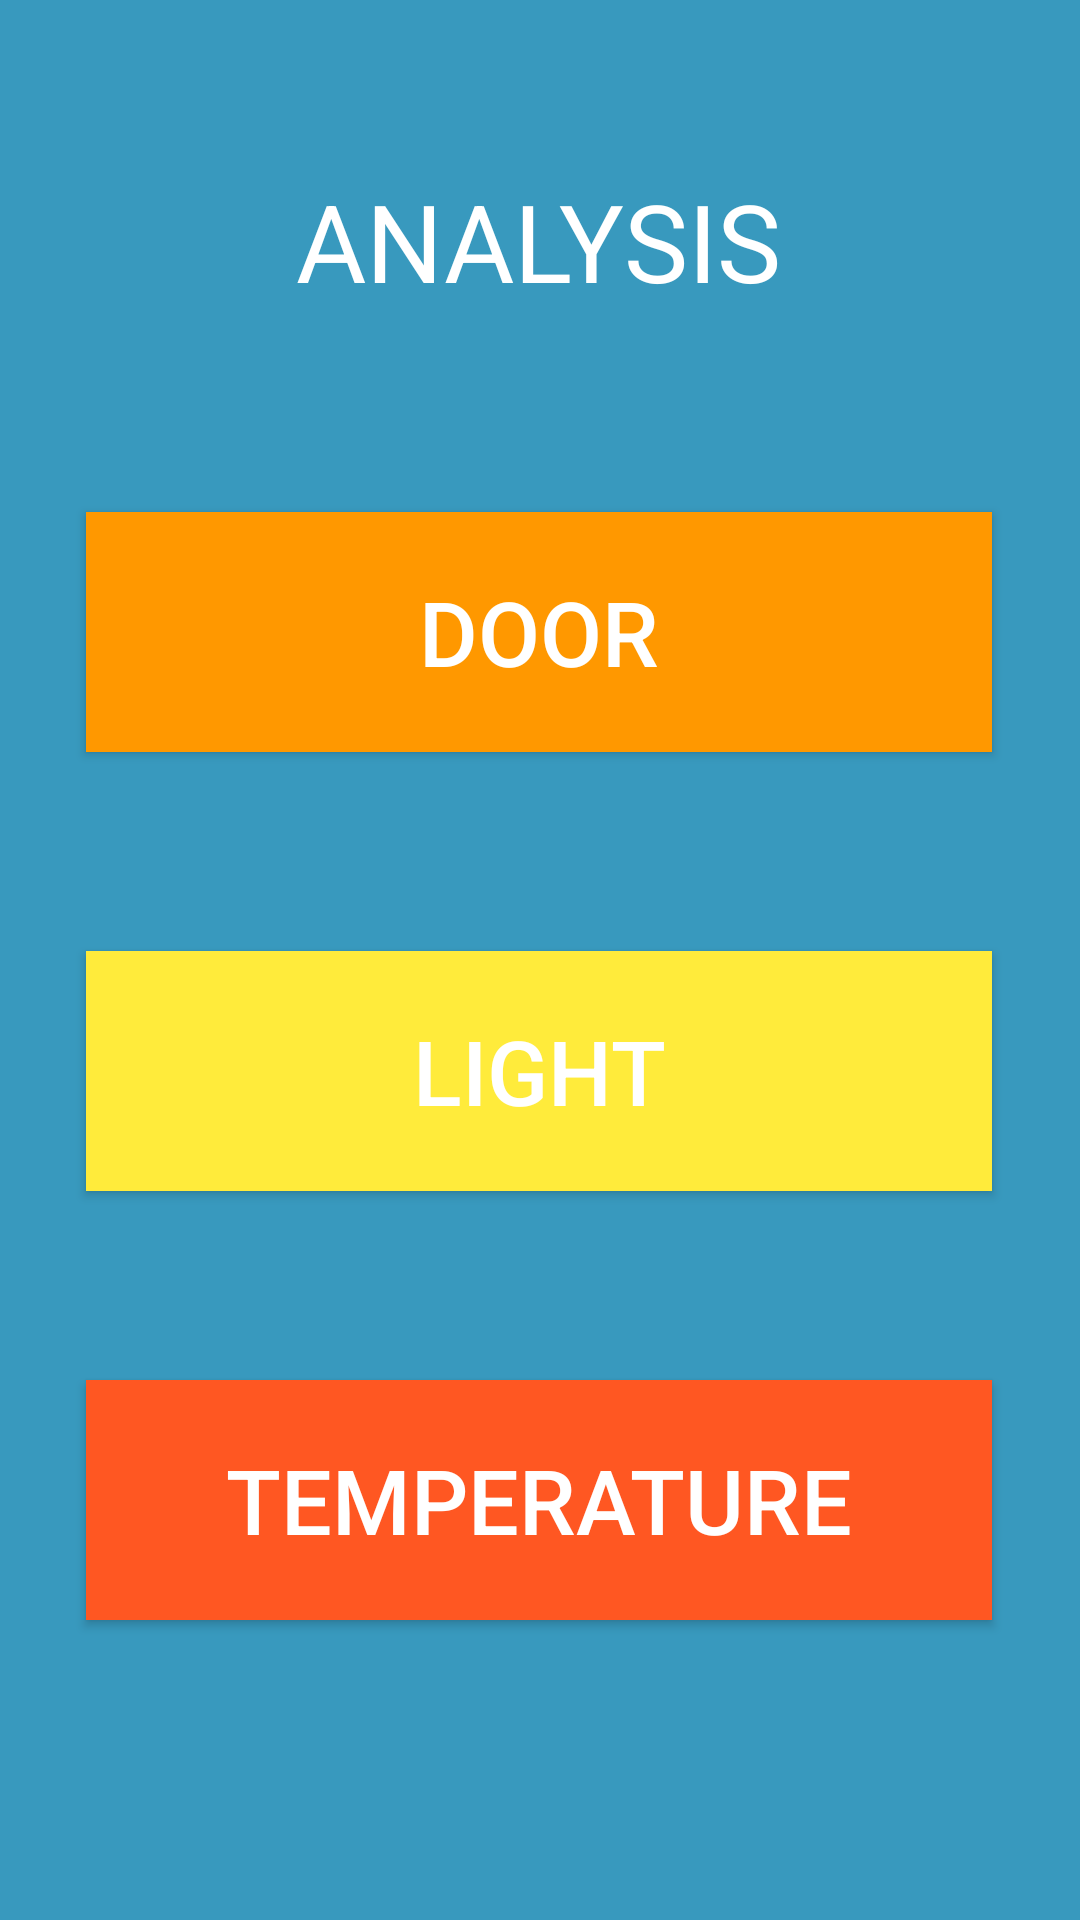

Reconstruct the res/layout file that produces this screen, plus the resources it refers to.
<!-- AndroidManifest.xml: application theme AppTheme -->
<!-- res/layout/fragment_analysis.xml -->
<?xml version="1.0" encoding="utf-8"?>
<layout xmlns:android="http://schemas.android.com/apk/res/android"
    xmlns:tools="http://schemas.android.com/tools">

    <androidx.constraintlayout.widget.ConstraintLayout
        xmlns:app="http://schemas.android.com/apk/res-auto"

        android:id="@+id/ConstraintLayout"
        android:layout_width="match_parent"
        android:layout_height="match_parent"
        android:background="#3899BE"
        tools:context=".Analysis.AnalysisFragment">

        <Button
            android:id="@+id/btnDoor"
            android:layout_width="302dp"
            android:layout_height="80dp"
            android:background="#FF9800"
            android:elevation="3dp"
            android:padding="15dp"
            android:scaleType="fitStart"
            android:text="DOOR"
            android:textColor="#FFFFFF"
            android:textSize="30sp"
            app:layout_constraintBottom_toTopOf="@+id/btnLight"
            app:layout_constraintEnd_toEndOf="parent"
            app:layout_constraintHorizontal_bias="0.495"
            app:layout_constraintStart_toStartOf="parent"
            app:layout_constraintTop_toBottomOf="@+id/txtAnalysis" />

        <Button
            android:id="@+id/btnTemp"
            android:layout_width="302dp"
            android:layout_height="80dp"
            android:layout_marginBottom="100dp"
            android:background="#FF5722"
            android:elevation="3dp"
            android:padding="15dp"
            android:scaleType="fitStart"
            android:text="TEMPERATURE"
            android:textColor="#FFFFFF"
            android:textSize="30sp"
            app:layout_constraintBottom_toBottomOf="parent"
            app:layout_constraintEnd_toEndOf="parent"
            app:layout_constraintHorizontal_bias="0.495"
            app:layout_constraintStart_toStartOf="parent" />

        <Button
            android:id="@+id/btnLight"
            android:layout_width="302dp"
            android:layout_height="80dp"
            android:background="#FFEB3B"
            android:elevation="3dp"
            android:padding="15dp"
            android:scaleType="fitStart"
            android:text="LIGHT"
            android:textColor="#FFFFFF"
            android:textSize="30sp"
            app:layout_constraintBottom_toTopOf="@+id/btnTemp"
            app:layout_constraintEnd_toEndOf="parent"
            app:layout_constraintHorizontal_bias="0.495"
            app:layout_constraintStart_toStartOf="parent"
            app:layout_constraintTop_toBottomOf="@+id/txtAnalysis"
            app:layout_constraintVertical_bias="0.771" />

        <TextView
            android:id="@+id/txtAnalysis"
            android:layout_width="wrap_content"
            android:layout_height="wrap_content"
            android:layout_marginTop="56dp"
            android:text="ANALYSIS"
            android:textColor="#FFFFFF"
            android:textSize="36sp"
            app:layout_constraintEnd_toEndOf="parent"
            app:layout_constraintHorizontal_bias="0.498"
            app:layout_constraintStart_toStartOf="parent"
            app:layout_constraintTop_toTopOf="parent" />

    </androidx.constraintlayout.widget.ConstraintLayout>
</layout>
<!-- resources referenced by this layout -->
<resources>
  <style name="AppTheme" parent="Theme.AppCompat.Light.NoActionBar">
          
          <item name="colorPrimary">@color/colorPrimary</item>
          <item name="colorPrimaryDark">@color/colorPrimaryDark</item>
          <item name="colorAccent">@color/colorAccent</item>
      </style>
  <color name="colorPrimary">#15288A</color>
  <color name="colorPrimaryDark">#000000</color>
  <color name="colorAccent">#D81B60</color>
</resources>
